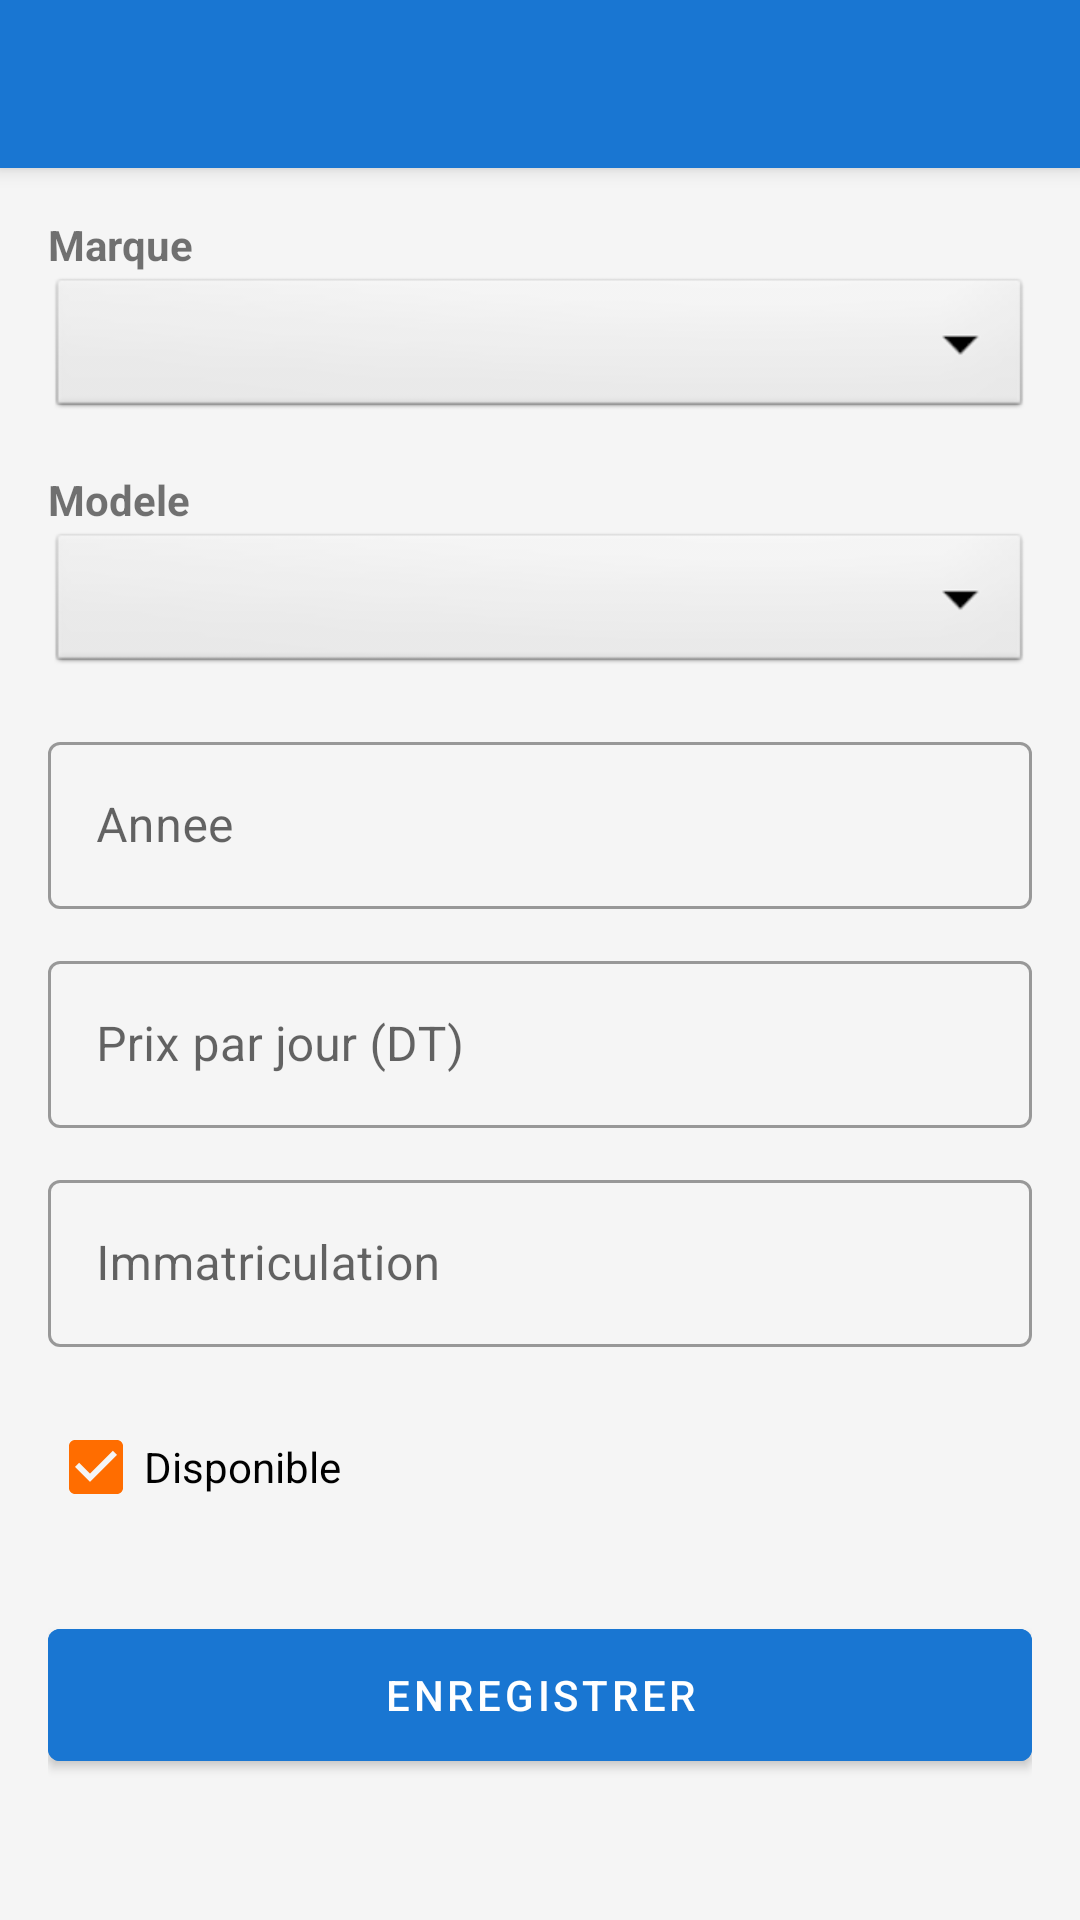

Produce the Android XML layout that renders to this screen, including the resource entries it uses.
<!-- AndroidManifest.xml: application theme Theme.GestionVoitures -->
<!-- res/layout/activity_voiture_form.xml -->
<?xml version="1.0" encoding="utf-8"?>
<androidx.coordinatorlayout.widget.CoordinatorLayout 
    xmlns:android="http://schemas.android.com/apk/res/android"
    xmlns:app="http://schemas.android.com/apk/res-auto"
    android:layout_width="match_parent"
    android:layout_height="match_parent"
    android:background="#F5F5F5">

    <com.google.android.material.appbar.AppBarLayout
        android:layout_width="match_parent"
        android:layout_height="wrap_content">

        <com.google.android.material.appbar.MaterialToolbar
            android:id="@+id/toolbar"
            android:layout_width="match_parent"
            android:layout_height="?attr/actionBarSize"
            android:background="@color/primary_color"
            app:titleTextColor="@android:color/white" />

    </com.google.android.material.appbar.AppBarLayout>

    <ScrollView
        android:layout_width="match_parent"
        android:layout_height="match_parent"
        app:layout_behavior="@string/appbar_scrolling_view_behavior">

        <LinearLayout
            android:layout_width="match_parent"
            android:layout_height="wrap_content"
            android:orientation="vertical"
            android:padding="16dp">

            <TextView
                android:layout_width="wrap_content"
                android:layout_height="wrap_content"
                android:text="Marque"
                android:textStyle="bold" />

            <Spinner
                android:id="@+id/spinnerMarque"
                android:layout_width="match_parent"
                android:layout_height="50dp"
                android:background="@android:drawable/btn_dropdown"
                android:layout_marginBottom="16dp" />

            <TextView
                android:layout_width="wrap_content"
                android:layout_height="wrap_content"
                android:text="Modele"
                android:textStyle="bold" />

            <Spinner
                android:id="@+id/spinnerModele"
                android:layout_width="match_parent"
                android:layout_height="50dp"
                android:background="@android:drawable/btn_dropdown"
                android:layout_marginBottom="16dp" />

            <com.google.android.material.textfield.TextInputLayout
                android:layout_width="match_parent"
                android:layout_height="wrap_content"
                android:hint="Annee"
                style="@style/Widget.MaterialComponents.TextInputLayout.OutlinedBox">

                <com.google.android.material.textfield.TextInputEditText
                    android:id="@+id/etAnnee"
                    android:layout_width="match_parent"
                    android:layout_height="wrap_content"
                    android:inputType="number" />

            </com.google.android.material.textfield.TextInputLayout>

            <com.google.android.material.textfield.TextInputLayout
                android:layout_width="match_parent"
                android:layout_height="wrap_content"
                android:layout_marginTop="12dp"
                android:hint="Prix par jour (DT)"
                style="@style/Widget.MaterialComponents.TextInputLayout.OutlinedBox">

                <com.google.android.material.textfield.TextInputEditText
                    android:id="@+id/etPrix"
                    android:layout_width="match_parent"
                    android:layout_height="wrap_content"
                    android:inputType="numberDecimal" />

            </com.google.android.material.textfield.TextInputLayout>

            <com.google.android.material.textfield.TextInputLayout
                android:layout_width="match_parent"
                android:layout_height="wrap_content"
                android:layout_marginTop="12dp"
                android:hint="Immatriculation"
                style="@style/Widget.MaterialComponents.TextInputLayout.OutlinedBox">

                <com.google.android.material.textfield.TextInputEditText
                    android:id="@+id/etImmat"
                    android:layout_width="match_parent"
                    android:layout_height="wrap_content" />

            </com.google.android.material.textfield.TextInputLayout>

            <CheckBox
                android:id="@+id/cbDispo"
                android:layout_width="wrap_content"
                android:layout_height="wrap_content"
                android:layout_marginTop="16dp"
                android:text="Disponible"
                android:checked="true" />

            <com.google.android.material.button.MaterialButton
                android:id="@+id/btnSave"
                android:layout_width="match_parent"
                android:layout_height="56dp"
                android:layout_marginTop="24dp"
                android:text="Enregistrer"
                android:backgroundTint="@color/primary_color" />

        </LinearLayout>

    </ScrollView>

</androidx.coordinatorlayout.widget.CoordinatorLayout>
<!-- resources referenced by this layout -->
<resources>
  <color name="primary_color">#1976D2</color>
  <style name="Theme.GestionVoitures" parent="Theme.MaterialComponents.Light.NoActionBar">
          <item name="colorPrimary">@color/primary_color</item>
          <item name="colorPrimaryDark">@color/primary_dark</item>
          <item name="colorAccent">@color/accent_color</item>
      </style>
  <color name="primary_dark">#1565C0</color>
  <color name="accent_color">#FF6D00</color>
</resources>
